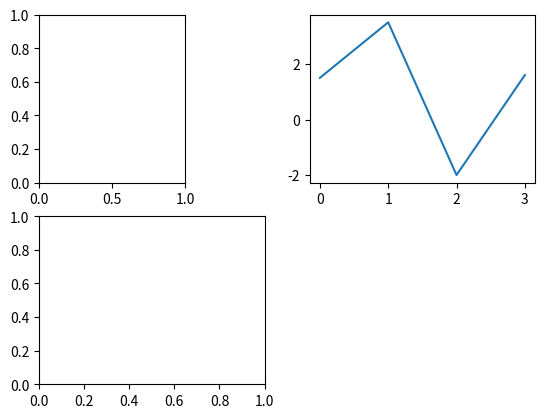

Source code (Python):
import matplotlib.pyplot as plt
import numpy as np


# Creating a plot figure object
fig = plt.figure()

# let's add a subplot
ax1 = fig.add_subplot(2,3,1)
# Here we create a 2x2 space, and slecting the first block
ax2 = fig.add_subplot(2, 2, 2)
plt.plot([1.5, 3.5, -2, 1.6])

ax3 = fig.add_subplot(2,2,3)

# finally showing the plot
plt.show(fig)